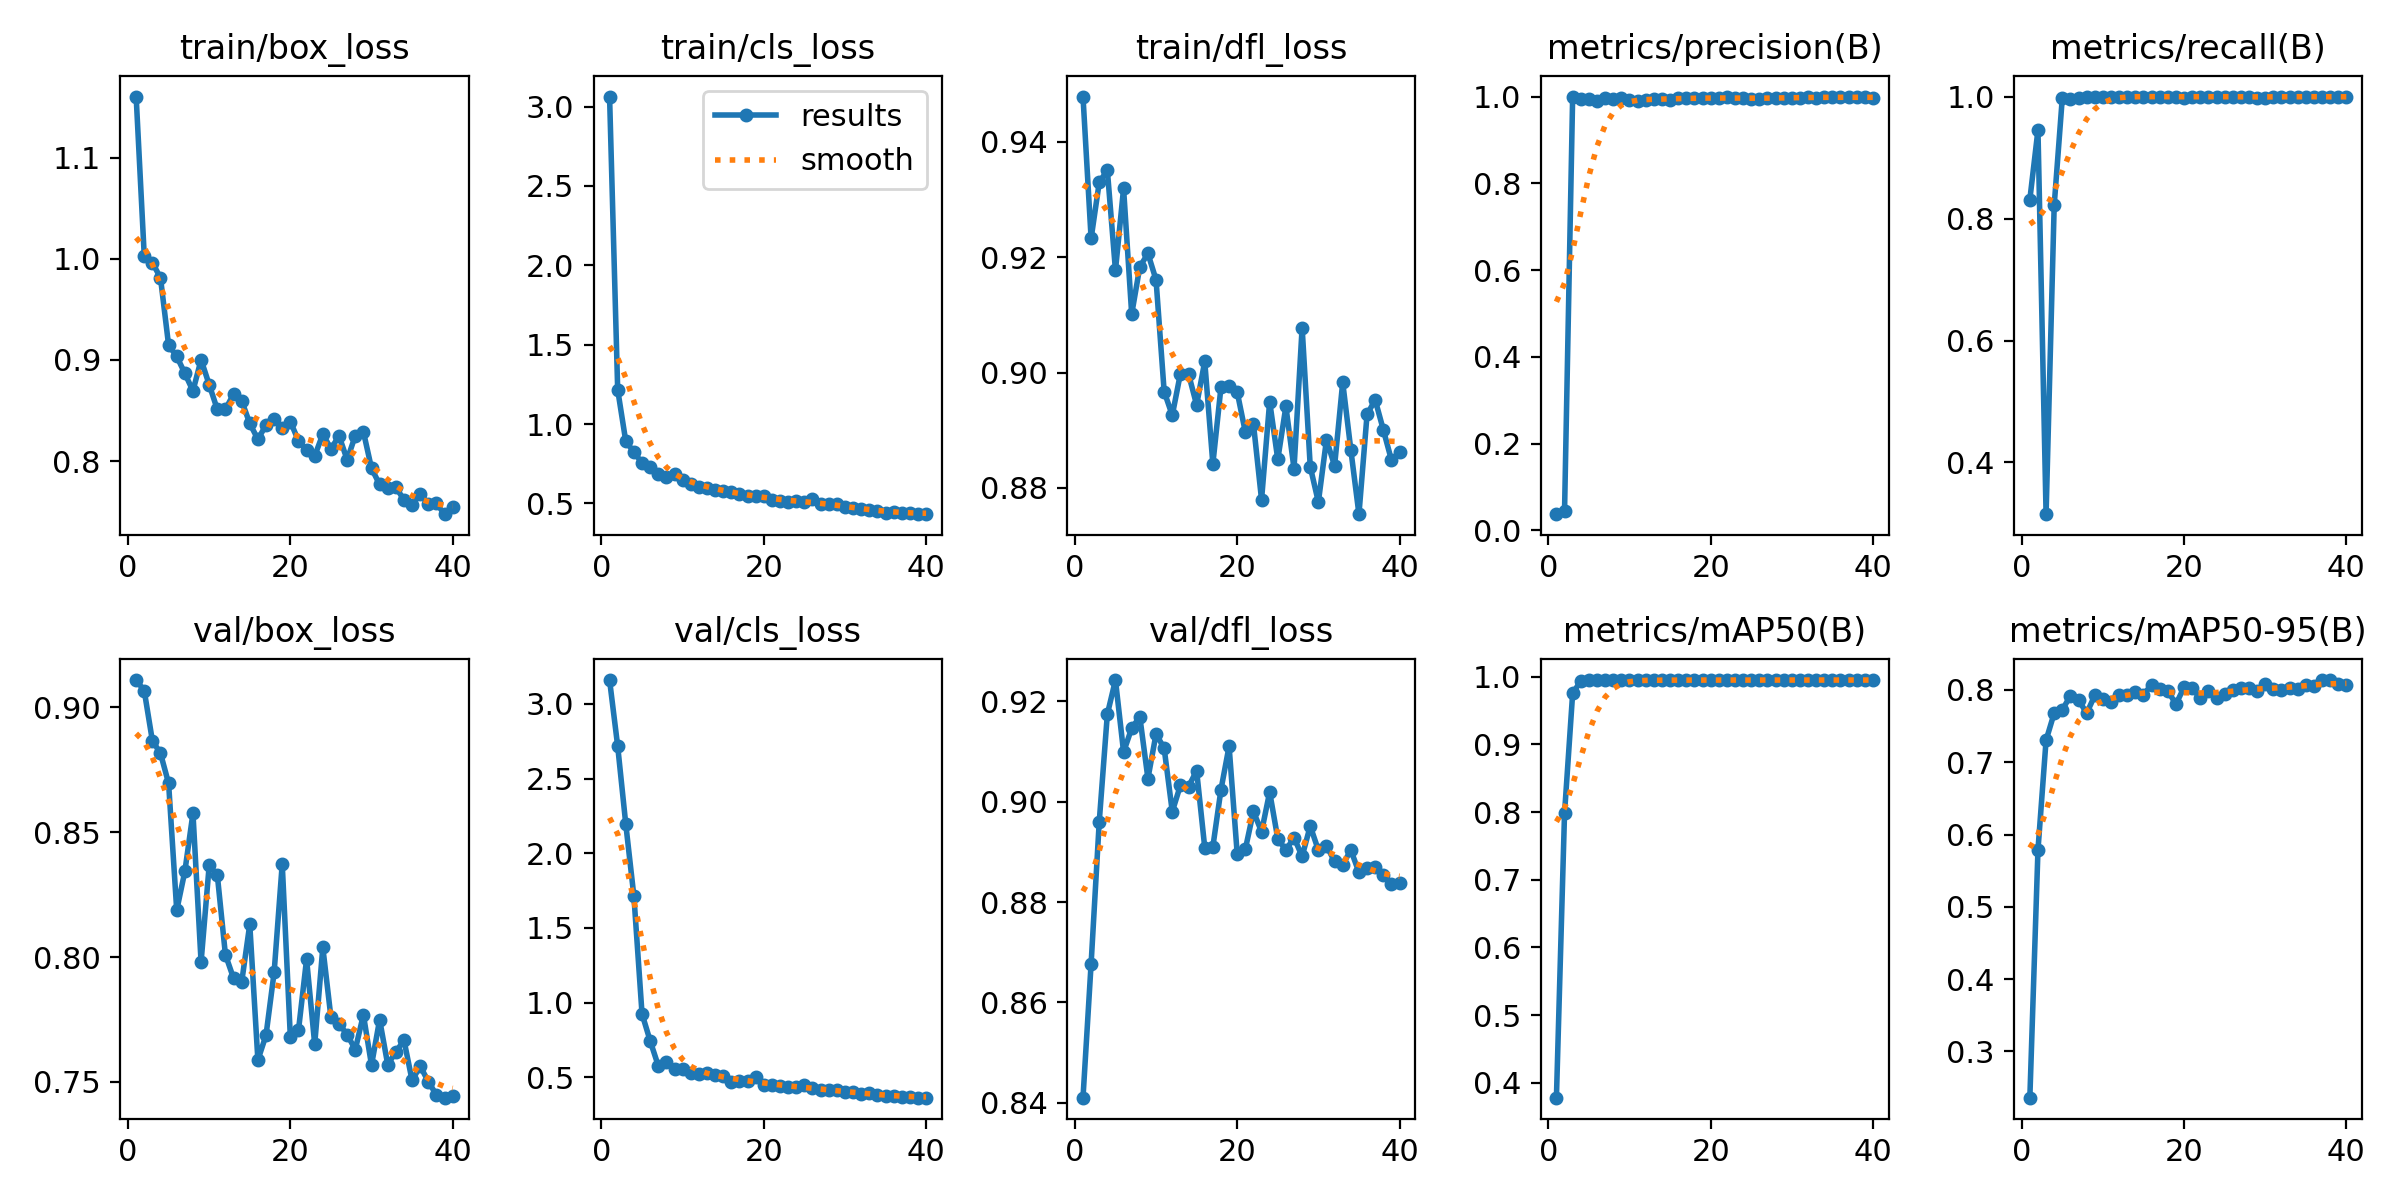

The data file committed next to this chart (first rows):
epoch, time, train/box_loss, train/cls_loss, train/dfl_loss, metrics/precision(B), metrics/recall(B), metrics/mAP50(B), metrics/mAP50-95(B), val/box_loss, val/cls_loss, val/dfl_loss, lr/pg0, lr/pg1, lr/pg2
1, 4.571, 1.16, 3.063, 0.9478, 0.03741, 0.8311, 0.3779, 0.2358, 0.9109, 3.159, 0.841, 0.0002858, 0.0002858, 0.0002858
2, 7.618, 1.003, 1.216, 0.9232, 0.04371, 0.9452, 0.7982, 0.5785, 0.9065, 2.717, 0.8677, 0.0005714, 0.0005714, 0.0005714
3, 10.76, 0.9963, 0.8902, 0.9329, 1, 0.3153, 0.9753, 0.7305, 0.8865, 2.193, 0.896, 0.0008421, 0.0008421, 0.0008421
4, 13.82, 0.9811, 0.8251, 0.9351, 0.9946, 0.8216, 0.9936, 0.768, 0.8815, 1.711, 0.9174, 0.001098, 0.001098, 0.001098
5, 16.86, 0.9145, 0.7533, 0.9177, 0.9947, 0.9979, 0.995, 0.7727, 0.8695, 0.925, 0.9242, 0.001288, 0.001288, 0.001288
6, 19.52, 0.9036, 0.7318, 0.9319, 0.9899, 0.9967, 0.9944, 0.7919, 0.8187, 0.7446, 0.9099, 0.001252, 0.001252, 0.001252
7, 22.17, 0.8867, 0.6862, 0.9101, 0.9966, 0.9978, 0.995, 0.7865, 0.8343, 0.5776, 0.9146, 0.001217, 0.001217, 0.001217
8, 24.71, 0.8694, 0.6666, 0.9183, 0.9944, 0.9985, 0.9948, 0.7678, 0.8575, 0.605, 0.9169, 0.001181, 0.001181, 0.001181
9, 27.17, 0.9002, 0.6843, 0.9206, 0.9964, 1, 0.9949, 0.7924, 0.798, 0.558, 0.9046, 0.001146, 0.001146, 0.001146
10, 30.25, 0.8755, 0.6492, 0.9161, 0.9927, 0.9999, 0.9945, 0.7876, 0.8367, 0.5585, 0.9135, 0.001111, 0.001111, 0.001111
11, 33.23, 0.8511, 0.6221, 0.8967, 0.9905, 1, 0.9945, 0.7839, 0.8328, 0.5314, 0.9106, 0.001075, 0.001075, 0.001075
12, 36.29, 0.8513, 0.6008, 0.8926, 0.9918, 1, 0.9948, 0.7937, 0.8009, 0.5245, 0.898, 0.00104, 0.00104, 0.00104
13, 39.28, 0.8661, 0.5996, 0.8998, 0.9942, 1, 0.9949, 0.7935, 0.7915, 0.5274, 0.9032, 0.001005, 0.001005, 0.001005
14, 42.37, 0.8597, 0.5873, 0.8998, 0.9935, 1, 0.9945, 0.7968, 0.7899, 0.5185, 0.903, 0.0009692, 0.0009692, 0.0009692
15, 45.46, 0.8372, 0.5802, 0.8944, 0.9927, 1, 0.995, 0.7936, 0.8131, 0.5095, 0.9062, 0.0009339, 0.0009339, 0.0009339
16, 48.5, 0.8216, 0.5703, 0.9019, 0.9973, 1, 0.995, 0.8073, 0.7588, 0.4662, 0.8909, 0.0008985, 0.0008985, 0.0008985
17, 51.52, 0.8356, 0.5575, 0.8842, 0.9967, 1, 0.995, 0.802, 0.7687, 0.4749, 0.891, 0.0008631, 0.0008631, 0.0008631
18, 54.55, 0.8414, 0.5478, 0.8974, 0.9967, 1, 0.995, 0.7988, 0.7938, 0.4766, 0.9024, 0.0008277, 0.0008277, 0.0008277
19, 57.58, 0.8326, 0.5454, 0.8977, 0.9967, 0.9998, 0.9949, 0.7804, 0.8373, 0.5023, 0.9111, 0.0007924, 0.0007924, 0.0007924
20, 60.65, 0.8391, 0.5469, 0.8966, 0.9966, 0.9978, 0.995, 0.8036, 0.7679, 0.4501, 0.8896, 0.000757, 0.000757, 0.000757
21, 63.61, 0.8201, 0.5204, 0.8897, 0.9956, 1, 0.995, 0.8022, 0.7707, 0.4478, 0.8905, 0.0007216, 0.0007216, 0.0007216
22, 66.68, 0.8108, 0.5166, 0.8911, 0.9992, 1, 0.995, 0.7886, 0.7991, 0.4431, 0.8981, 0.0006863, 0.0006863, 0.0006863
23, 69.67, 0.8051, 0.5068, 0.878, 0.9973, 1, 0.995, 0.7984, 0.7651, 0.4359, 0.894, 0.0006509, 0.0006509, 0.0006509
24, 72.78, 0.8266, 0.5175, 0.895, 0.9968, 1, 0.995, 0.7885, 0.8038, 0.4345, 0.9019, 0.0006155, 0.0006155, 0.0006155
25, 75.77, 0.8122, 0.5098, 0.885, 0.9942, 1, 0.9949, 0.7943, 0.7759, 0.4461, 0.8926, 0.0005802, 0.0005802, 0.0005802
26, 78.84, 0.8248, 0.5255, 0.8941, 0.9945, 1, 0.995, 0.8, 0.7732, 0.4279, 0.8903, 0.0005448, 0.0005448, 0.0005448
27, 81.83, 0.8013, 0.4947, 0.8833, 0.9962, 1, 0.995, 0.8025, 0.769, 0.4159, 0.8929, 0.0005094, 0.0005094, 0.0005094
28, 84.9, 0.8251, 0.4987, 0.9078, 0.9963, 1, 0.995, 0.8027, 0.763, 0.4173, 0.8891, 0.0004741, 0.0004741, 0.0004741
29, 87.93, 0.829, 0.4988, 0.8837, 0.9971, 0.9978, 0.995, 0.7984, 0.7769, 0.4129, 0.8952, 0.0004387, 0.0004387, 0.0004387
30, 91.01, 0.7928, 0.4746, 0.8776, 0.9969, 0.9981, 0.995, 0.8083, 0.7567, 0.4044, 0.8903, 0.0004033, 0.0004033, 0.0004033
31, 93.93, 0.7769, 0.4688, 0.8884, 0.9977, 1, 0.995, 0.8016, 0.775, 0.3997, 0.8912, 0.000368, 0.000368, 0.000368
32, 96.81, 0.7737, 0.467, 0.8838, 0.9996, 0.9998, 0.995, 0.7999, 0.7569, 0.3907, 0.8881, 0.0003326, 0.0003326, 0.0003326
33, 99.72, 0.7743, 0.4592, 0.8983, 0.997, 1, 0.995, 0.8026, 0.762, 0.3925, 0.8874, 0.0002972, 0.0002972, 0.0002972
34, 102.6, 0.7616, 0.4526, 0.8866, 0.9991, 1, 0.995, 0.8021, 0.7667, 0.3833, 0.8904, 0.0002619, 0.0002619, 0.0002619
35, 105.4, 0.7564, 0.4408, 0.8754, 0.9985, 1, 0.995, 0.8064, 0.7506, 0.3786, 0.8859, 0.0002265, 0.0002265, 0.0002265
36, 108.3, 0.7673, 0.4474, 0.8927, 0.998, 0.9994, 0.995, 0.8055, 0.7563, 0.377, 0.8868, 0.0001911, 0.0001911, 0.0001911
37, 111.1, 0.7576, 0.4399, 0.8953, 0.9985, 0.9996, 0.995, 0.8136, 0.7502, 0.3709, 0.887, 0.0001558, 0.0001558, 0.0001558
38, 114, 0.7581, 0.4376, 0.8901, 0.9987, 1, 0.995, 0.8137, 0.7448, 0.3687, 0.8853, 0.0001204, 0.0001204, 0.0001204
39, 116.9, 0.7475, 0.4349, 0.8849, 0.9982, 0.9994, 0.995, 0.8083, 0.7437, 0.3642, 0.8836, 8.50255e-05, 8.50255e-05, 8.50255e-05
40, 119.8, 0.7544, 0.4321, 0.8863, 0.9977, 0.9992, 0.995, 0.8073, 0.7444, 0.3648, 0.8839, 4.96578e-05, 4.96578e-05, 4.96578e-05
